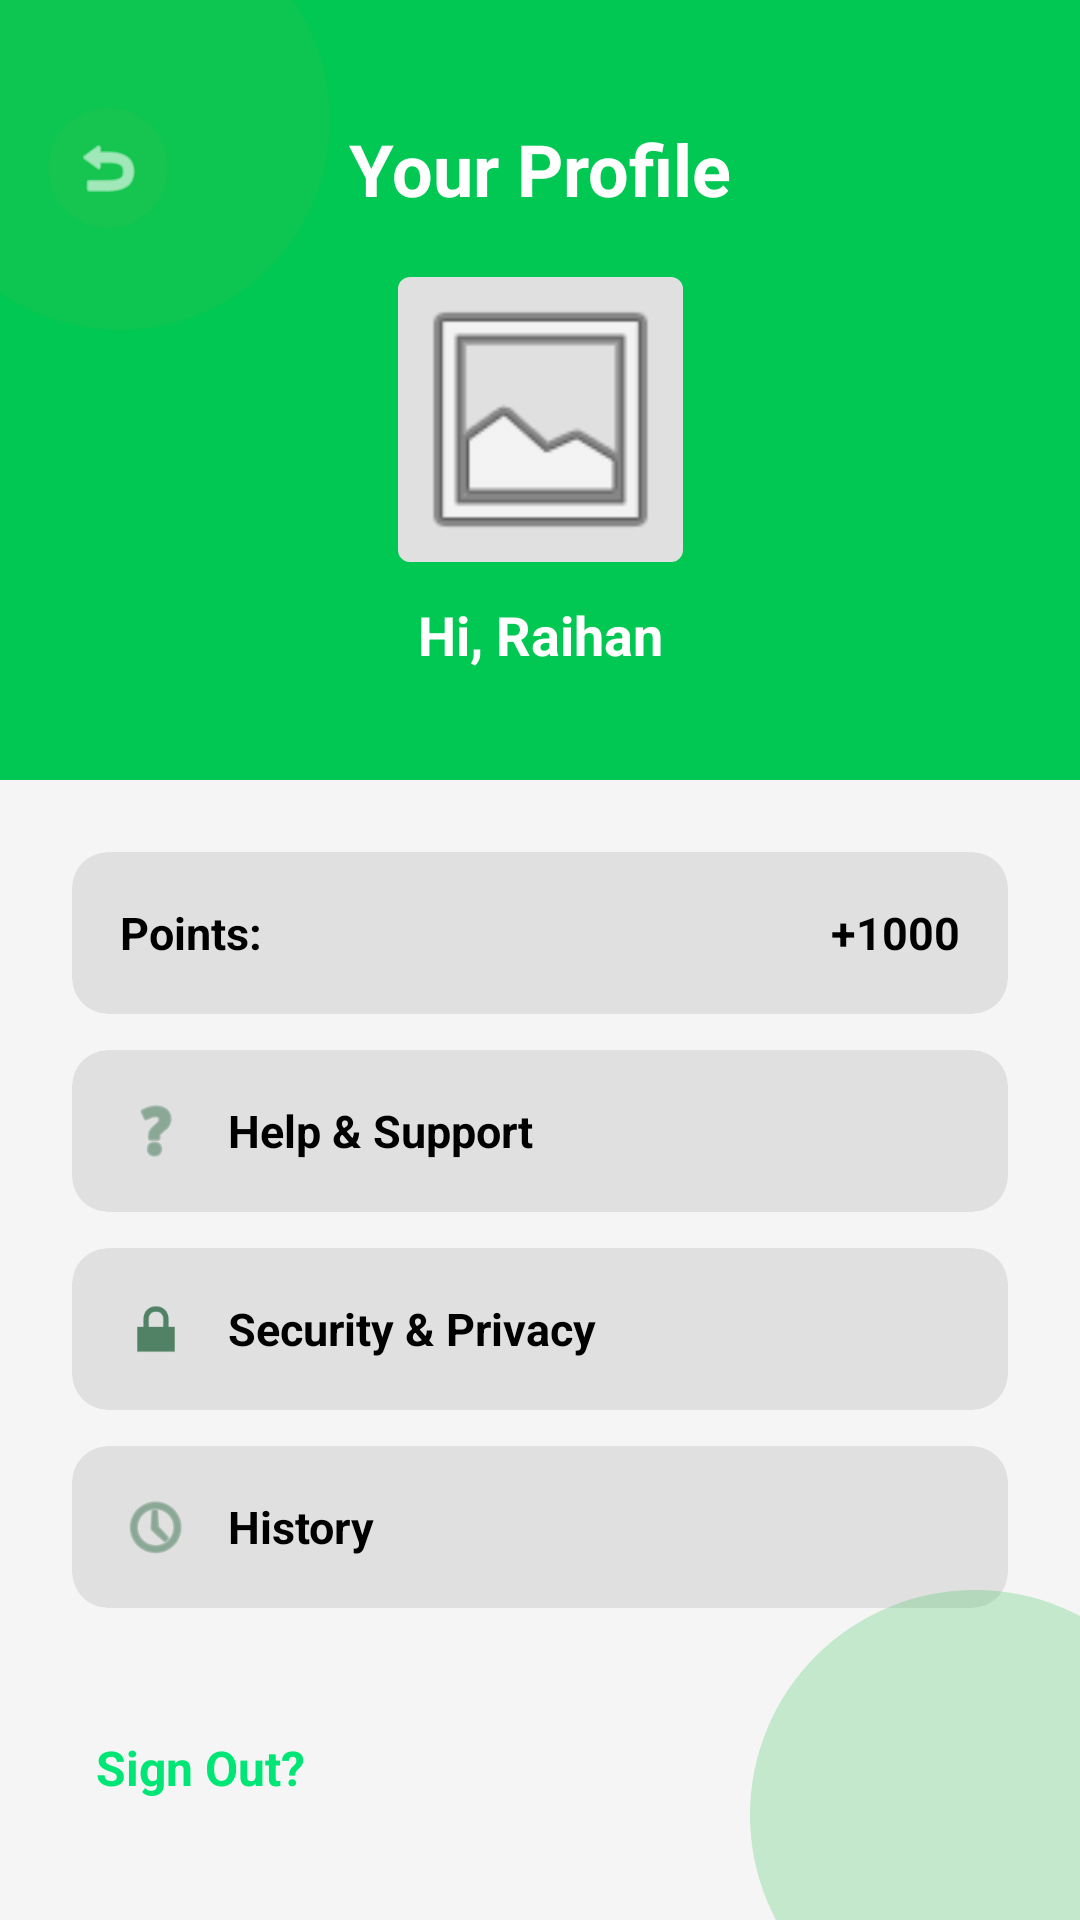

Android layout source for this screen:
<!-- AndroidManifest.xml: application theme Theme.TiitipSampah -->
<!-- res/layout/activity_profile.xml -->
<?xml version="1.0" encoding="utf-8"?>
<androidx.constraintlayout.widget.ConstraintLayout
    xmlns:android="http://schemas.android.com/apk/res/android"
    xmlns:app="http://schemas.android.com/apk/res-auto"
    xmlns:tools="http://schemas.android.com/tools"
    android:id="@+id/main_profile"
    android:layout_width="match_parent"
    android:layout_height="match_parent"
    android:background="#F5F5F5"
    tools:context=".ProfileActivity">

    <View
        android:id="@+id/viewHeaderBg"
        android:layout_width="match_parent"
        android:layout_height="260dp"
        android:background="#00C853"
        app:layout_constraintTop_toTopOf="parent" />

    <View
        android:layout_width="140dp"
        android:layout_height="140dp"
        android:translationX="-30dp"
        android:translationY="-30dp"
        android:background="@drawable/bg_circle_green_light"
        app:layout_constraintStart_toStartOf="parent"
        app:layout_constraintTop_toTopOf="parent" />

    <ImageView
        android:id="@+id/ivBackProfile"
        android:layout_width="40dp"
        android:layout_height="40dp"
        android:layout_marginStart="16dp"
        android:layout_marginTop="36dp"
        android:src="@android:drawable/ic_menu_revert"
        android:background="@drawable/bg_circle_green_light"
        android:padding="8dp"
        app:layout_constraintStart_toStartOf="parent"
        app:layout_constraintTop_toTopOf="parent"
        app:tint="#FFFFFF"
        tools:ignore="ContentDescription" />

    <TextView
        android:id="@+id/tvTitleProfile"
        android:layout_width="wrap_content"
        android:layout_height="wrap_content"
        android:layout_marginTop="40dp"
        android:text="Your Profile"
        android:textColor="#FFFFFF"
        android:textSize="24sp"
        android:textStyle="bold"
        app:layout_constraintEnd_toEndOf="parent"
        app:layout_constraintStart_toStartOf="parent"
        app:layout_constraintTop_toTopOf="parent" />

    
    <com.google.android.material.imageview.ShapeableImageView
        android:id="@+id/ivProfilePicture"
        android:layout_width="95dp"
        android:layout_height="95dp"
        android:layout_marginTop="20dp"
        android:scaleType="centerCrop"
        android:background="#E0E0E0"
        android:src="@android:drawable/ic_menu_gallery"
        app:shapeAppearanceOverlay="@style/ShapeAppearance.MaterialComponents.SmallComponent"
        app:layout_constraintEnd_toEndOf="parent"
        app:layout_constraintStart_toStartOf="parent"
        app:layout_constraintTop_toBottomOf="@id/tvTitleProfile" />

    
    <TextView
        android:id="@+id/tvProfileName"
        android:layout_width="wrap_content"
        android:layout_height="wrap_content"
        android:layout_marginTop="12dp"
        android:text="Hi, Raihan"
        android:textColor="#FFFFFF"
        android:textSize="18sp"
        android:textStyle="bold"
        android:background="?attr/selectableItemBackground"
        android:clickable="true"
        android:focusable="true"
        app:layout_constraintEnd_toEndOf="parent"
        app:layout_constraintStart_toStartOf="parent"
        app:layout_constraintTop_toBottomOf="@id/ivProfilePicture" />

    <LinearLayout
        android:id="@+id/llMenuContainer"
        android:layout_width="match_parent"
        android:layout_height="wrap_content"
        android:orientation="vertical"
        android:paddingHorizontal="24dp"
        android:layout_marginTop="24dp"
        app:layout_constraintTop_toBottomOf="@id/viewHeaderBg">

        <androidx.cardview.widget.CardView
            android:layout_width="match_parent"
            android:layout_height="54dp"
            android:layout_marginBottom="12dp"
            app:cardBackgroundColor="#E0E0E0"
            app:cardCornerRadius="12dp"
            app:cardElevation="0dp">
            <RelativeLayout android:layout_width="match_parent" android:layout_height="match_parent" android:paddingHorizontal="16dp">
                <TextView android:layout_width="wrap_content" android:layout_height="wrap_content" android:layout_centerVertical="true" android:text="Points:" android:textColor="#000000" android:textSize="15sp" android:textStyle="bold"/>
                <TextView android:layout_width="wrap_content" android:layout_height="wrap_content" android:layout_alignParentEnd="true" android:layout_centerVertical="true" android:text="+1000" android:textColor="#000000" android:textSize="15sp" android:textStyle="bold"/>
            </RelativeLayout>
        </androidx.cardview.widget.CardView>

        <androidx.cardview.widget.CardView
            android:layout_width="match_parent"
            android:layout_height="54dp"
            android:layout_marginBottom="12dp"
            app:cardBackgroundColor="#E0E0E0"
            app:cardCornerRadius="12dp"
            app:cardElevation="0dp">
            <LinearLayout android:layout_width="match_parent" android:layout_height="match_parent" android:gravity="center_vertical" android:orientation="horizontal" android:paddingHorizontal="16dp">
                <ImageView android:layout_width="24dp" android:layout_height="24dp" android:src="@android:drawable/ic_menu_help" app:tint="#528265" tools:ignore="ContentDescription"/>
                <TextView android:layout_width="wrap_content" android:layout_height="wrap_content" android:layout_marginStart="12dp" android:text="Help &amp; Support" android:textColor="#000000" android:textSize="15sp" android:textStyle="bold"/>
            </LinearLayout>
        </androidx.cardview.widget.CardView>

        <androidx.cardview.widget.CardView
            android:layout_width="match_parent"
            android:layout_height="54dp"
            android:layout_marginBottom="12dp"
            app:cardBackgroundColor="#E0E0E0"
            app:cardCornerRadius="12dp"
            app:cardElevation="0dp">
            <LinearLayout android:layout_width="match_parent" android:layout_height="match_parent" android:gravity="center_vertical" android:orientation="horizontal" android:paddingHorizontal="16dp">
                <ImageView android:layout_width="24dp" android:layout_height="24dp" android:src="@android:drawable/ic_lock_lock" app:tint="#528265" tools:ignore="ContentDescription"/>
                <TextView android:layout_width="wrap_content" android:layout_height="wrap_content" android:layout_marginStart="12dp" android:text="Security &amp; Privacy" android:textColor="#000000" android:textSize="15sp" android:textStyle="bold"/>
            </LinearLayout>
        </androidx.cardview.widget.CardView>

        <androidx.cardview.widget.CardView
            android:id="@+id/btnMenuHistory"
            android:layout_width="match_parent"
            android:layout_height="54dp"
            android:layout_marginBottom="12dp"
            app:cardBackgroundColor="#E0E0E0"
            app:cardCornerRadius="12dp"
            app:cardElevation="0dp">
            <LinearLayout android:layout_width="match_parent" android:layout_height="match_parent" android:gravity="center_vertical" android:orientation="horizontal" android:paddingHorizontal="16dp">
                <ImageView android:layout_width="24dp" android:layout_height="24dp" android:src="@android:drawable/ic_menu_recent_history" app:tint="#528265" tools:ignore="ContentDescription"/>
                <TextView android:layout_width="wrap_content" android:layout_height="wrap_content" android:layout_marginStart="12dp" android:text="History" android:textColor="#000000" android:textSize="15sp" android:textStyle="bold"/>
            </LinearLayout>
        </androidx.cardview.widget.CardView>
    </LinearLayout>

    
    <TextView
        android:id="@+id/tvSignOut"
        android:layout_width="wrap_content"
        android:layout_height="wrap_content"
        android:layout_marginStart="24dp"
        android:layout_marginBottom="32dp"
        android:text="Sign Out?"
        android:textColor="#00E676"
        android:textSize="16sp"
        android:textStyle="bold"
        android:background="?attr/selectableItemBackground"
        android:padding="8dp"
        android:clickable="true"
        android:focusable="true"
        app:layout_constraintBottom_toBottomOf="parent"
        app:layout_constraintStart_toStartOf="parent" />

    <View
        android:layout_width="150dp"
        android:layout_height="150dp"
        android:translationX="40dp"
        android:translationY="40dp"
        android:background="@drawable/bg_circle_green_light"
        app:layout_constraintBottom_toBottomOf="parent"
        app:layout_constraintEnd_toEndOf="parent" />

</androidx.constraintlayout.widget.ConstraintLayout>
<!-- resources referenced by this layout -->
<resources>
  <!-- drawable bg_circle_green_light (drawable) -->
  <?xml version="1.0" encoding="utf-8"?>
  <shape xmlns:android="http://schemas.android.com/apk/res/android"
      android:shape="oval">
      <solid android:color="#4032BE4B" />
  </shape>
  <style name="Theme.TiitipSampah" parent="Base.Theme.TiitipSampah" />
  <style name="Base.Theme.TiitipSampah" parent="Theme.Material3.DayNight.NoActionBar">
          
          
      </style>
</resources>
